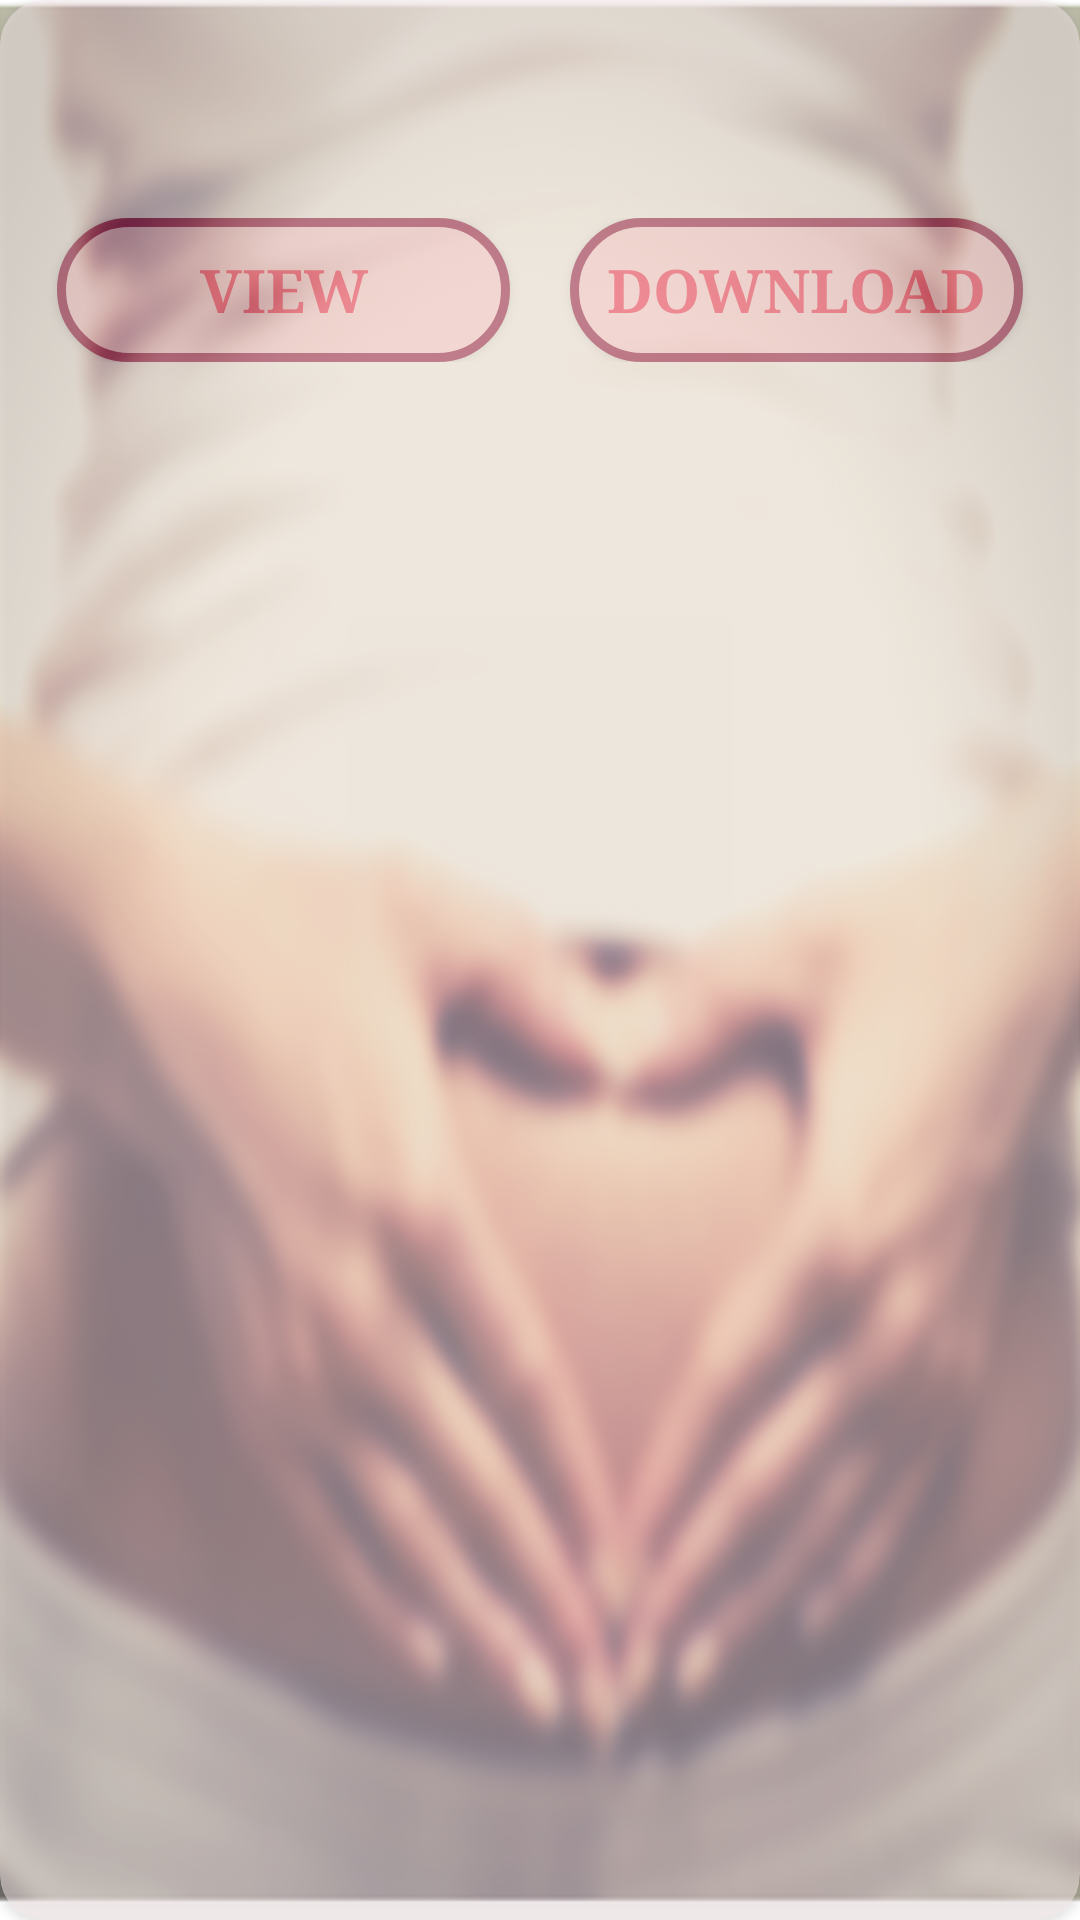

This screen was rendered from an Android layout file. Write that file and the resources it references.
<!-- AndroidManifest.xml: application theme AppTheme -->
<!-- res/layout/further_reading_item.xml -->
<?xml version="1.0" encoding="utf-8"?>
<android.support.v7.widget.CardView xmlns:android="http://schemas.android.com/apk/res/android"
    xmlns:app="http://schemas.android.com/apk/res-auto"
    android:layout_width="match_parent"
    android:layout_height="wrap_content"
    android:layout_margin="4dp"
    android:layout_gravity="center"
    app:cardBackgroundColor="#f7e8eb"
    android:alpha="0.5"
    app:cardCornerRadius="15dp"
    app:contentPadding="9dp"
    android:layout_marginLeft="20dp"
    android:layout_marginRight="20dp"

    >

    <LinearLayout
        android:layout_width="match_parent"
        android:layout_height="wrap_content"
        android:orientation="vertical">

        <TextView
            android:id="@+id/text1"
            android:layout_width="match_parent"
            android:layout_height="wrap_content"
            android:gravity="center"
            android:textColor="@color/colorAccent"
            android:textSize="45dp"
            android:paddingBottom="5dp"
            />

    <LinearLayout
        android:layout_width="match_parent"
        android:layout_height="wrap_content"
        android:orientation="horizontal"
        android:weightSum="2"
        >
        <Button
            android:layout_width="match_parent"
            android:layout_height="wrap_content"
            android:layout_weight="1"
            android:id="@+id/button1"
            android:background="@drawable/button_further"
            android:textColor="#f62e57"
            android:textSize="20dp"
            android:text="View"
            android:layout_marginLeft="10dp"
            android:layout_marginRight="10dp"
            android:textStyle="bold"

            />


        <Button
            android:layout_width="match_parent"
            android:layout_height="wrap_content"
            android:layout_weight="1"
            android:id="@+id/button2"
            android:text="Download"
            android:textColor="#f62e57"
            android:textSize="20dp"
            android:background="@drawable/button_further"
            android:layout_marginLeft="10dp"
            android:layout_marginRight="10dp"
            android:textStyle="bold"

            />


    </LinearLayout>


    </LinearLayout>


</android.support.v7.widget.CardView>
<!-- resources referenced by this layout -->
<resources>
  <color name="colorAccent">#f8d0ed</color>
  <!-- drawable button_further (drawable) -->
  <?xml version="1.0" encoding="utf-8"?>
  <selector xmlns:android="http://schemas.android.com/apk/res/android">
      <item>
          <shape android:shape="rectangle">
              <solid android:color="#fdc7d2"/>
              <stroke android:color="#981245"
                  android:width="3dp"
                  />
              
              <corners android:radius="45dp" />
          </shape>
      </item>
  </selector>
  <style name="AppTheme" parent="Theme.AppCompat.Light.NoActionBar">
          
          <item name="android:typeface">serif</item>
          <item name="android:windowBackground">@drawable/back5</item>
          <item name="colorPrimary">@color/colorPrimary</item>
          <item name="colorPrimaryDark">@color/colorPrimaryDark</item>
          <item name="colorAccent">@color/colorAccent</item>
          <item name="drawerArrowStyle">@style/DrawerArrowStyle</item>
      </style>
  <!-- drawable back5: png bitmap (drawable, 270143 bytes) -->
  <color name="colorPrimary">#3F51B5</color>
  <color name="colorPrimaryDark">#303F9F</color>
  <style name="DrawerArrowStyle" parent="Widget.AppCompat.DrawerArrowToggle">
          <item name="color">@android:color/white</item>
      </style>
</resources>
